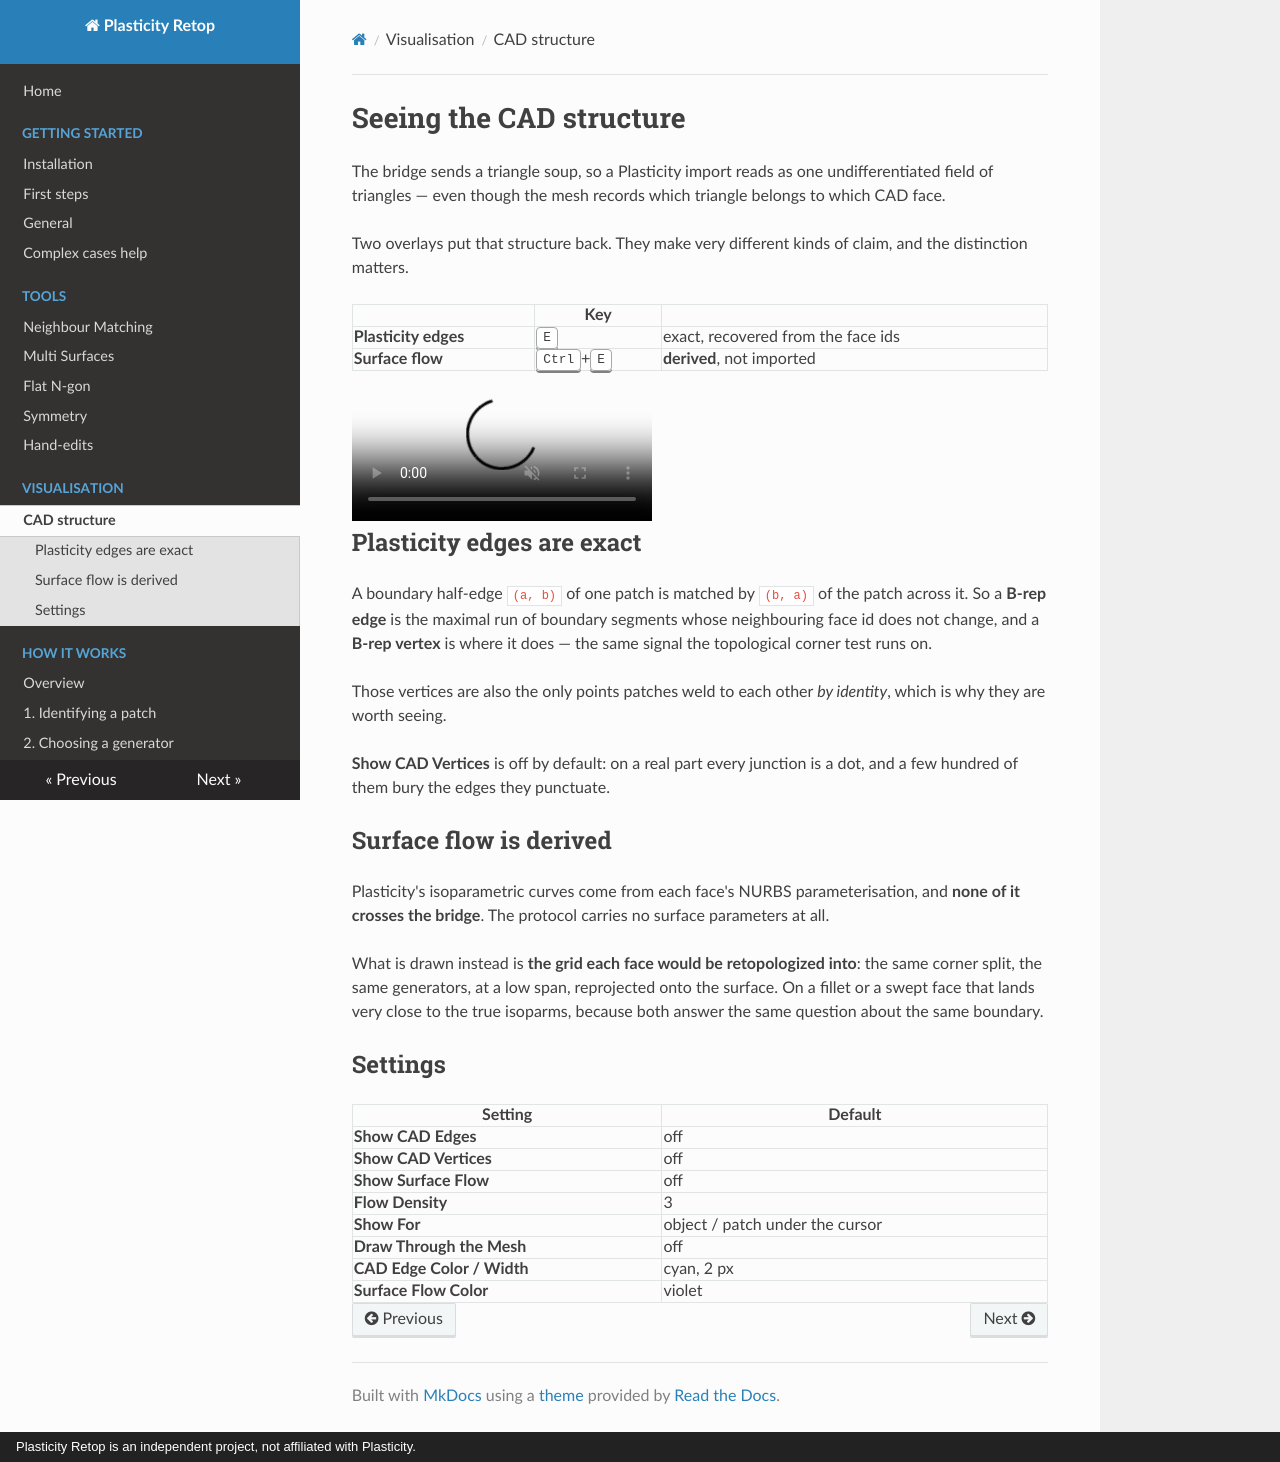

repository: Kernivel/Plasticity-Retopo-Tool · page: guide/cad-structure/index.html · generator: mkdocs · copyright: Plasticity Retop is an independent project, not affiliated with Plasticity.

# Seeing the CAD structure

The bridge sends a triangle soup, so a Plasticity import reads as one
undifferentiated field of triangles — even though the mesh records which triangle
belongs to which CAD face.

Two overlays put that structure back. They make very different kinds of claim,
and the distinction matters.

| | Key | |
|---|---|---|
| **Plasticity edges** | <kbd>E</kbd> | exact, recovered from the face ids |
| **Surface flow** | <kbd>Ctrl</kbd>+<kbd>E</kbd> | **derived**, not imported |


<video autoplay loop muted playsinline poster="../../assets/img/cad-edges.jpg">
  <source src="../../assets/video/cad-edges.webm" type="video/webm">
</video>

## Plasticity edges are exact

A boundary half-edge `(a, b)` of one patch is matched by `(b, a)` of the patch
across it. So a **B-rep edge** is the maximal run of boundary segments whose
neighbouring face id does not change, and a **B-rep vertex** is where it does —
the same signal the topological corner test runs on.

Those vertices are also the only points patches weld to each other *by identity*,
which is why they are worth seeing.

**Show CAD Vertices** is off by default: on a real part every junction is a dot,
and a few hundred of them bury the edges they punctuate.


## Surface flow is derived

Plasticity's isoparametric curves come from each face's NURBS parameterisation,
and **none of it crosses the bridge**. The protocol carries no surface parameters
at all.

What is drawn instead is **the grid each face would be retopologized into**: the
same corner split, the same generators, at a low span, reprojected onto the
surface. On a fillet or a swept face that lands very close to the true isoparms,
because both answer the same question about the same boundary.


## Settings

| Setting | Default |
|---|---|
| **Show CAD Edges** | off |
| **Show CAD Vertices** | off |
| **Show Surface Flow** | off |
| **Flow Density** | 3 |
| **Show For** | object / patch under the cursor |
| **Draw Through the Mesh** | off |
| **CAD Edge Color / Width** | cyan, 2 px |
| **Surface Flow Color** | violet |
